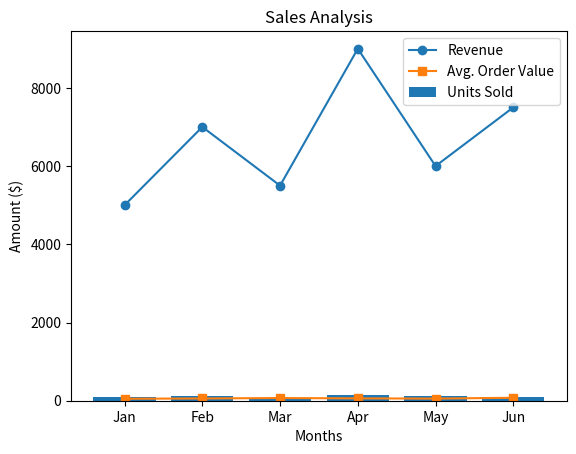

The script that saved this image:
# By Yaseen A.
import matplotlib.pyplot as plt

# Sample data
months = ['Jan', 'Feb', 'Mar', 'Apr', 'May', 'Jun']
revenue = [5000, 7000, 5500, 9000, 6000, 7500]
units_sold = [100, 120, 80, 150, 110, 100]
avg_order_value = [50, 58, 68.75, 60, 54.55, 75]

# Line chart for revenue
plt.plot(months, revenue, marker='o', label='Revenue')

# Bar chart for units sold
plt.bar(months, units_sold, label='Units Sold')

# Plot average order value
plt.plot(months, avg_order_value, marker='s', label='Avg. Order Value')

# Set labels and title
plt.xlabel('Months')
plt.ylabel('Amount ($)')
plt.title('Sales Analysis')

# Display legend
plt.legend()

# Show the plot
plt.show()
